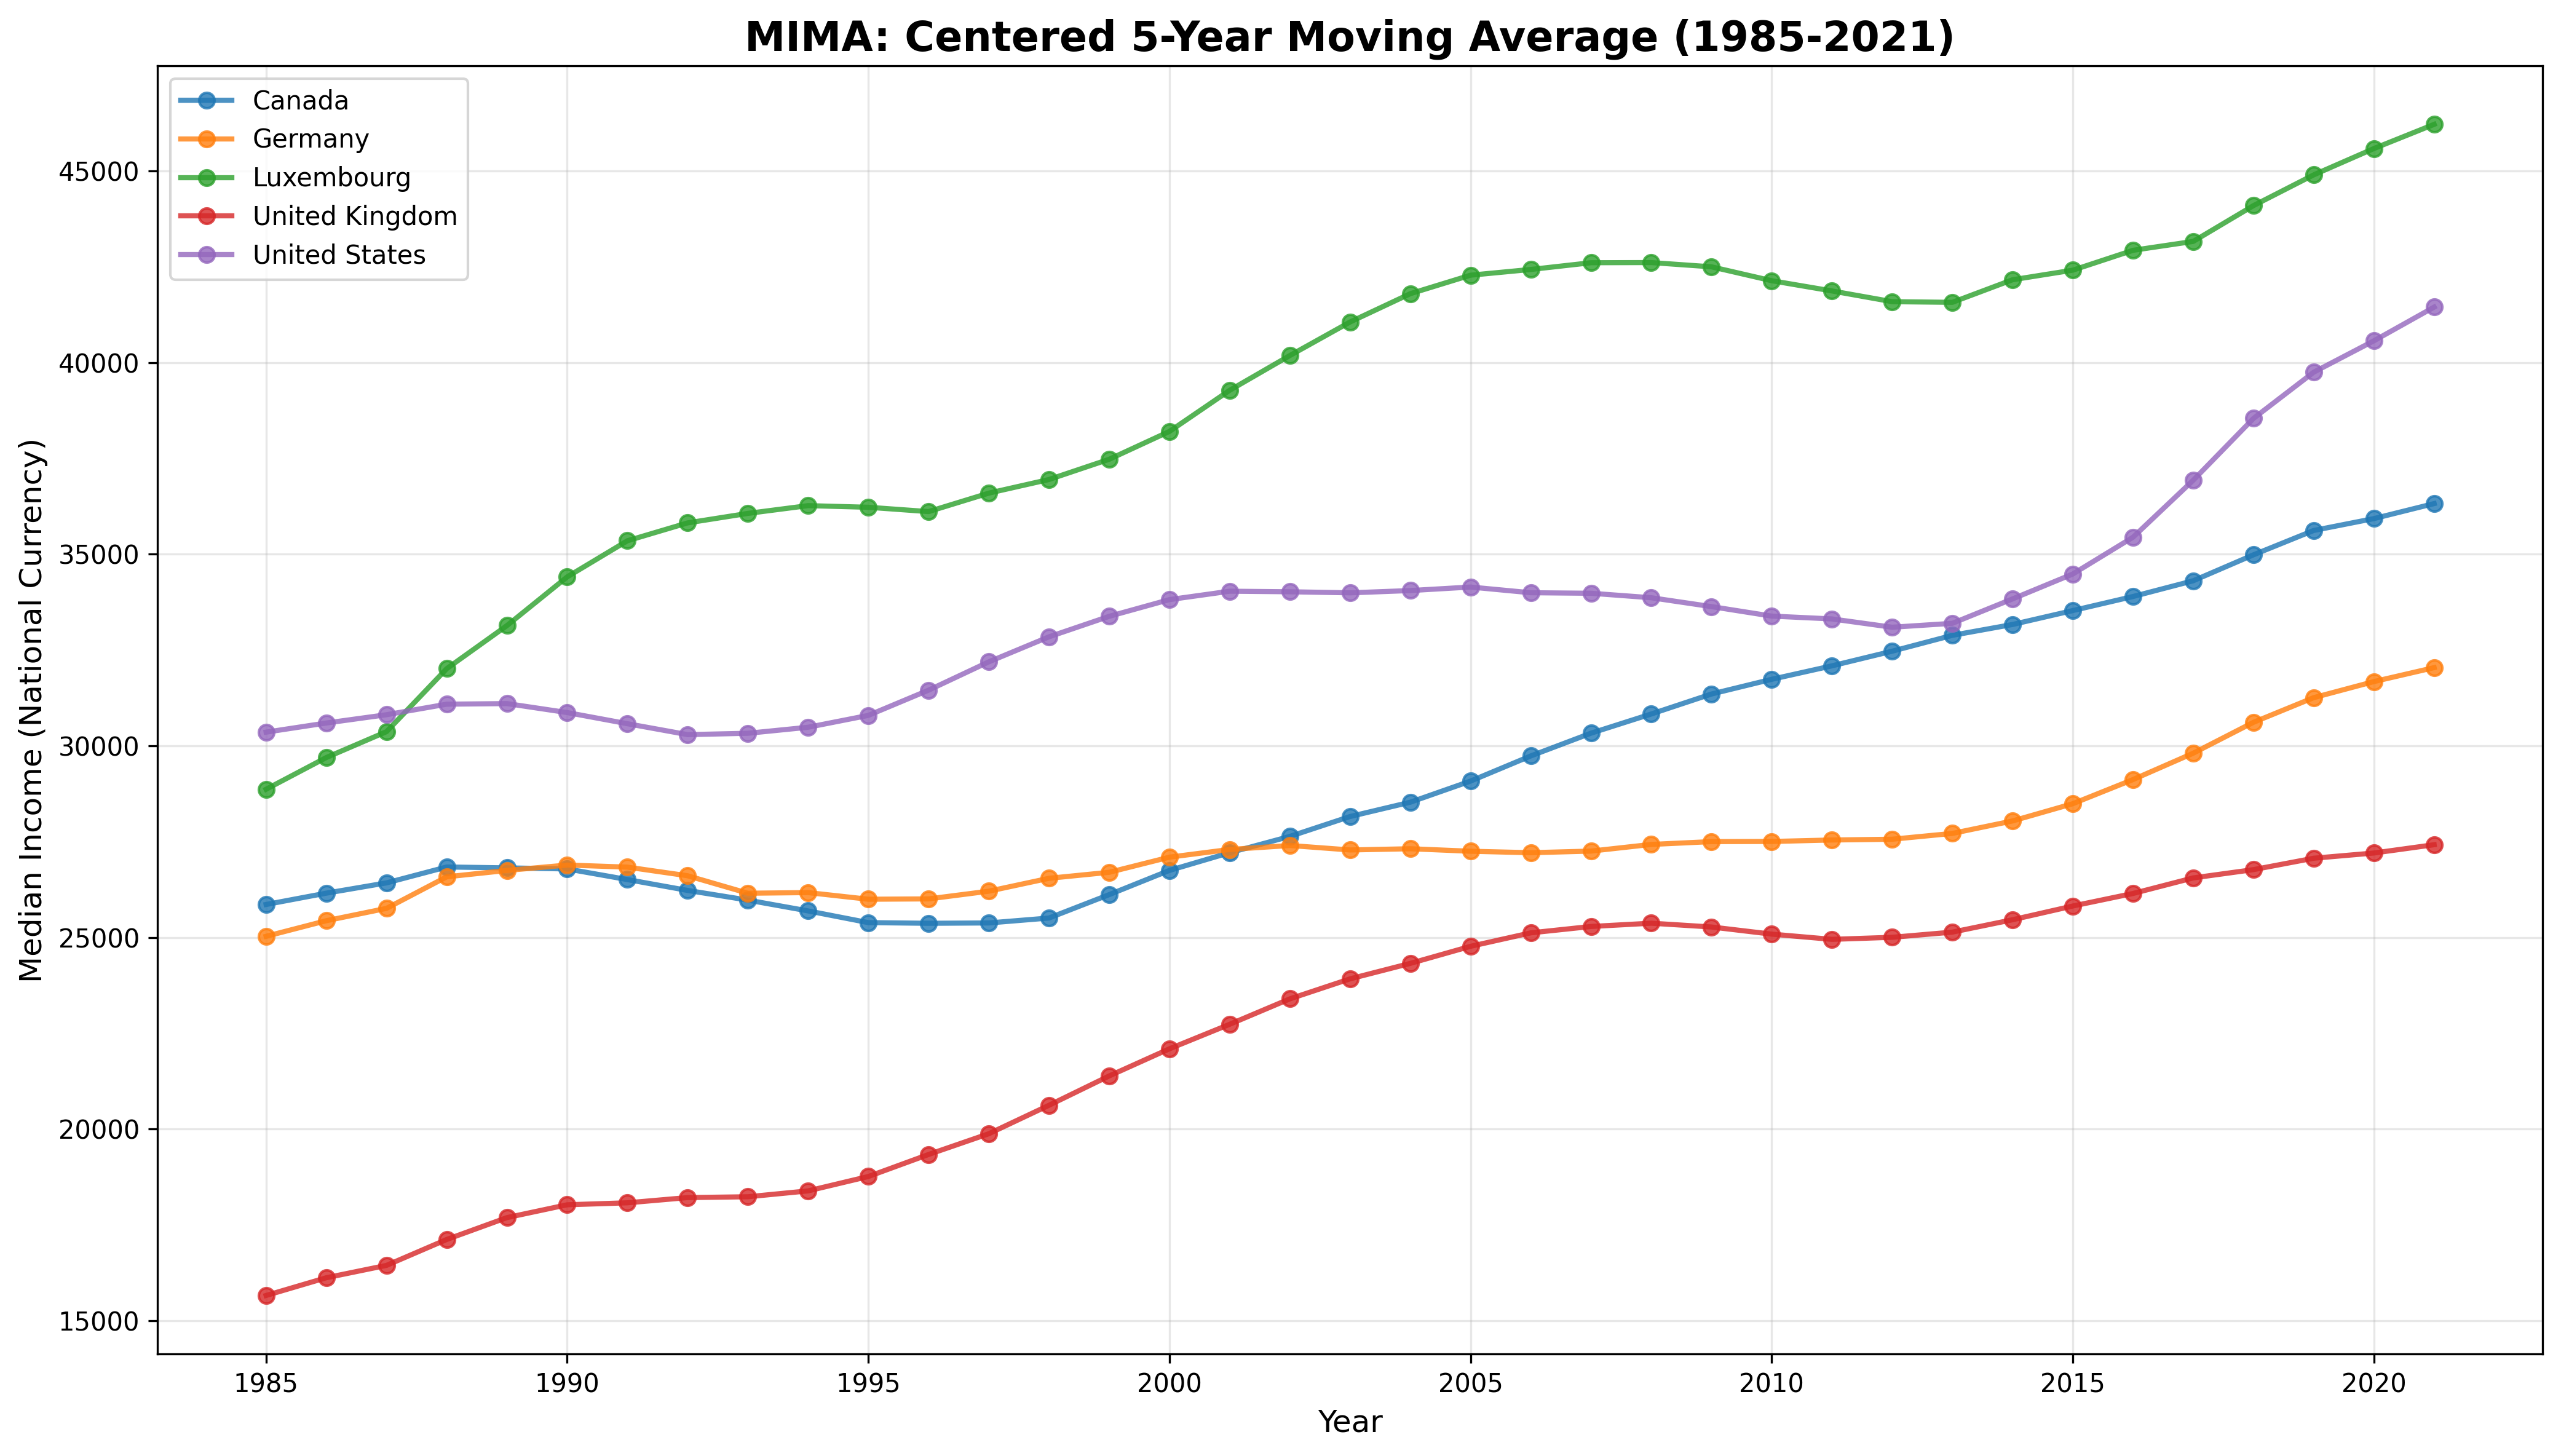

Values plotted in this chart, from the file beside it:
year, Canada, Germany, Luxembourg, United Kingdom, United States
1985, 25861, 25031, 28867, 15661, 30356
1986, 26156, 25438, 29694, 16124, 30595
1987, 26425, 25760, 30369, 16446, 30811
1988, 26839, 26583, 32014, 17122, 31086
1989, 26816, 26749, 33137, 17693, 31102
1990, 26788, 26890, 34407, 18027, 30867
1991, 26511, 26835, 35350, 18079, 30576
1992, 26227, 26610, 35816, 18215, 30292
1993, 25975, 26154, 36063, 18236, 30327
1994, 25693, 26171, 36266, 18390, 30484
1995, 25388, 25998, 36223, 18764, 30794
1996, 25370, 26007, 36110, 19339, 31451
1997, 25379, 26208, 36592, 19880, 32190
1998, 25508, 26544, 36947, 20623, 32844
1999, 26118, 26700, 37475, 21388, 33378
2000, 26750, 27095, 38201, 22096, 33814
2001, 27212, 27296, 39274, 22736, 34033
2002, 27637, 27400, 40182, 23399, 34019
2003, 28156, 27283, 41057, 23921, 33991
2004, 28529, 27315, 41795, 24325, 34050
2005, 29080, 27250, 42277, 24770, 34142
2006, 29736, 27212, 42427, 25121, 33993
2007, 30330, 27254, 42603, 25287, 33980
2008, 30830, 27427, 42607, 25373, 33863
2009, 31351, 27501, 42496, 25274, 33632
2010, 31735, 27505, 42134, 25087, 33384
2011, 32086, 27543, 41866, 24951, 33310
2012, 32468, 27563, 41587, 25005, 33094
2013, 32882, 27715, 41569, 25140, 33195
2014, 33165, 28040, 42159, 25463, 33833
2015, 33528, 28490, 42408, 25821, 34482
2016, 33895, 29120, 42926, 26148, 35442
2017, 34306, 29808, 43159, 26554, 36929
2018, 34982, 30613, 44092, 26770, 38541
2019, 35618, 31257, 44894, 27068, 39746
2020, 35928, 31676, 45582, 27204, 40566
2021, 36319, 32040, 46212, 27420, 41445
# Metadata
